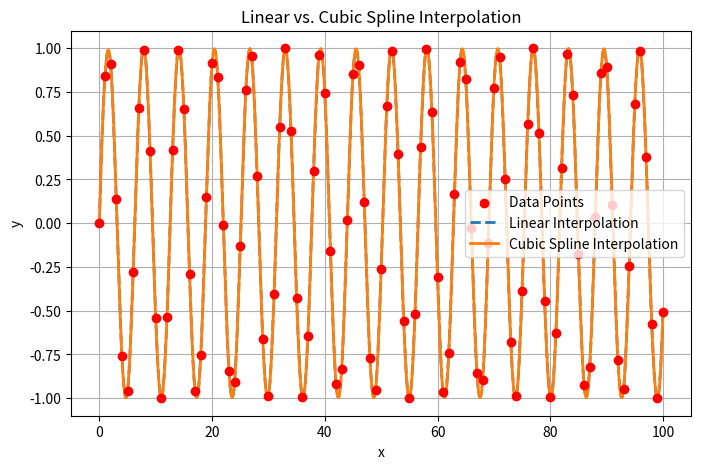

Recreate this plot in Python.
#!/usr/bin/python3.12
#####################################
#
# Class 12: Numerical Differentiation II
# Author: M Joyce
#
#####################################

import numpy as np
import matplotlib.pyplot as plt
from scipy.interpolate import interp1d, CubicSpline

# some data
#x = np.array([0, 1, 2, 3, 4, 5])
x = np.arange(0, 101)
y = np.sin(x) 

# Define fine-grained x-values for interpolation
x_domain = np.linspace(min(x), max(x), 100000)

# Linear Interpolation
linear_interp = interp1d(x, y, kind='quadratic')
y_linear = linear_interp(x_domain)

# Cubic Spline Interpolation
cubic_spline = CubicSpline(x, y)
y_cubic = cubic_spline(x_domain)

# Plot the results
plt.figure(figsize=(8, 5))
plt.scatter(x, y, color='red', label='Data Points', zorder=3)
plt.plot(x_domain, y_linear, '--', label='Linear Interpolation', linewidth=2)
plt.plot(x_domain, y_cubic, label='Cubic Spline Interpolation', linewidth=2)
plt.legend()
plt.xlabel('x')
plt.ylabel('y')
plt.title('Linear vs. Cubic Spline Interpolation')
plt.grid(True)
plt.show()

residuals = np.abs(y_linear - y_cubic)
"""
Q1: How does the smoothness of the two interpolation methods compare?
-  Smoothness is dependent on the number of x_values in the data we're interpolating. 
The greater the number of plotted points, the smoother and more fitting linear and cubic spline 
become.

Q2: What happens if you add more data points? Does one method improve more than the other?
-  Adding more data point increases the smoothness of both linear and cubic spline. 
*interpolate_q2.png attached to this problem

Q3: Try changing y values to represent a sinusoidal function. Which method approximates the function better?
- Cubic spline approximates the functio better
*interpolate_q3.png attached to this problem

Q4: Experiment with kind='quadratic' in interp1d. How does it compare to cubic splines?
- It's not exactly identical but it is extremely close and approximates sin very well.
*interpolate_q4.png attached to this problem
"""